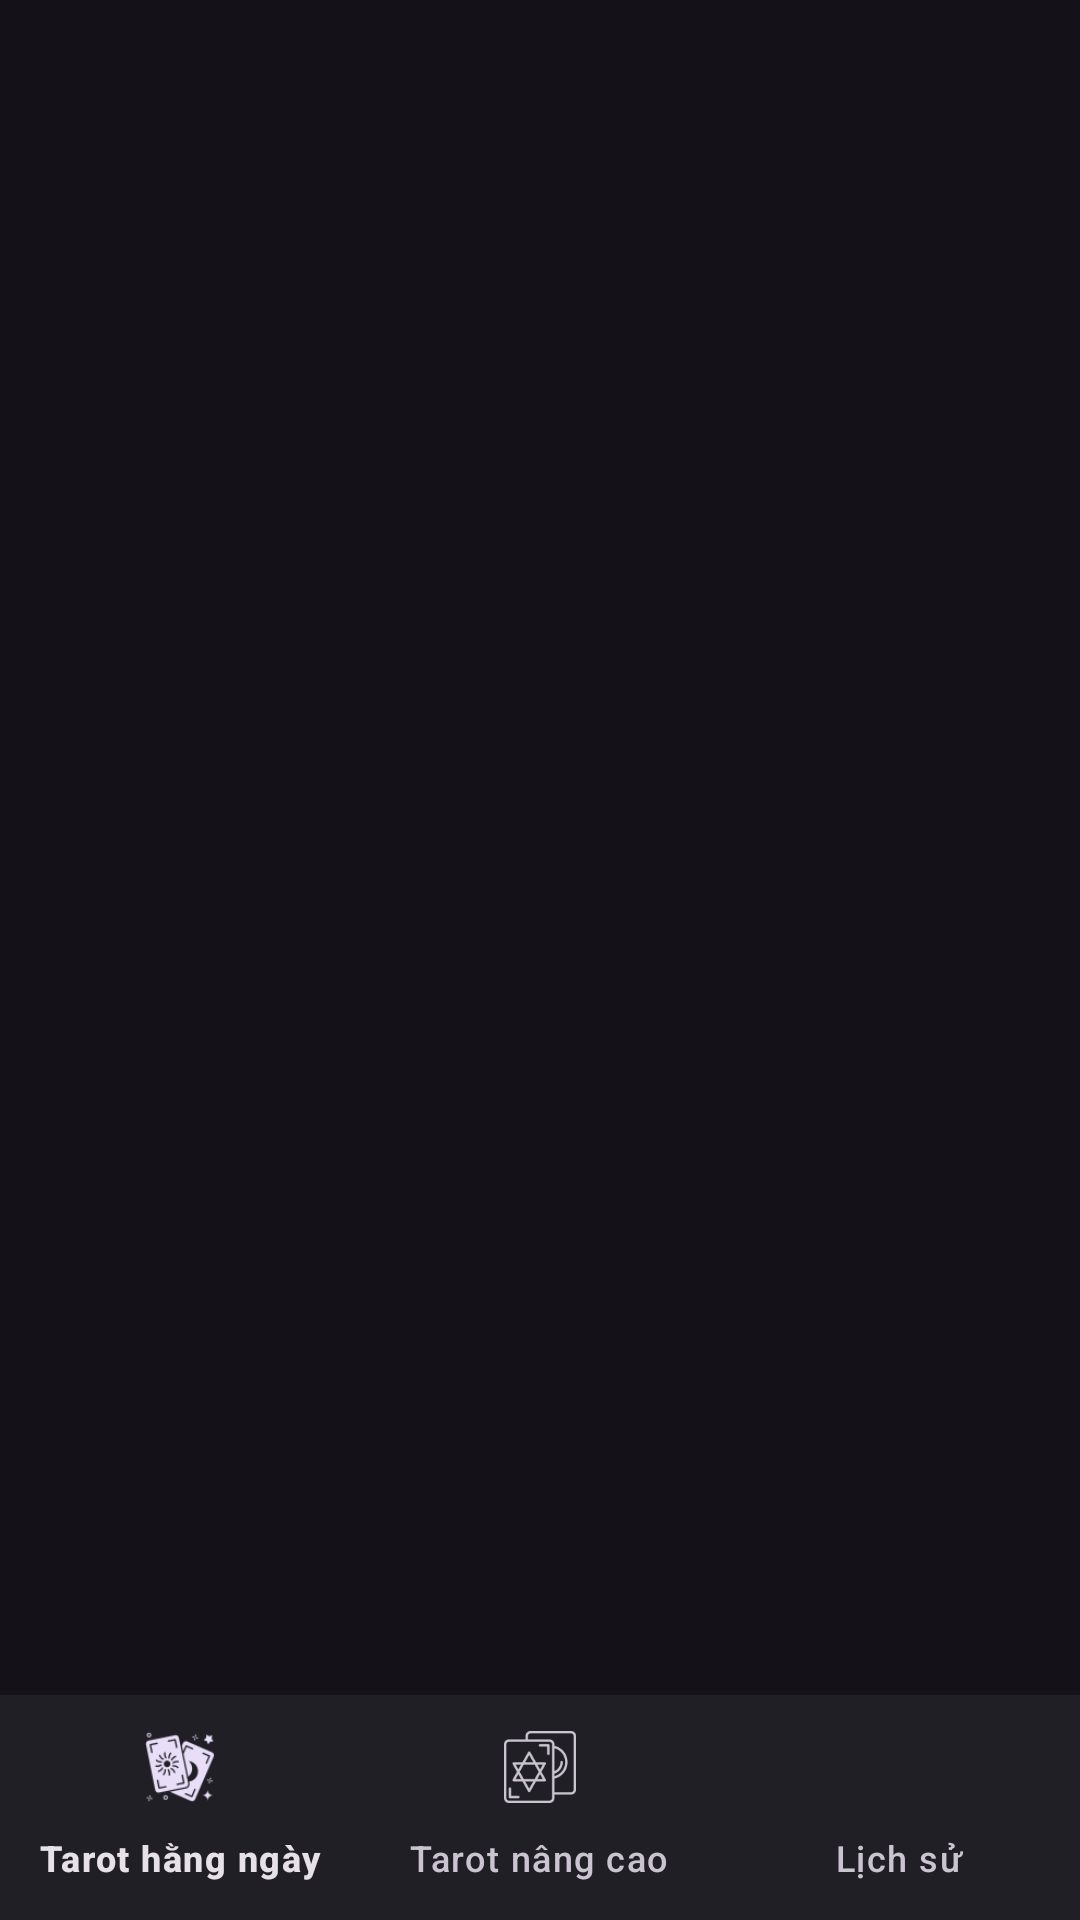

Reconstruct the res/layout file that produces this screen, plus the resources it refers to.
<!-- AndroidManifest.xml: application theme Theme.Material3.Dark.NoActionBar -->
<!-- res/layout/activity_main.xml -->
<?xml version="1.0" encoding="utf-8"?>
<androidx.constraintlayout.widget.ConstraintLayout
    xmlns:android="http://schemas.android.com/apk/res/android"
    xmlns:app="http://schemas.android.com/apk/res-auto"
    xmlns:tools="http://schemas.android.com/tools"
    android:layout_width="match_parent"
    android:layout_height="match_parent"
    android:background="@drawable/background"
    tools:context=".MainActivity">


    <FrameLayout
        android:id="@+id/container"
        android:layout_width="match_parent"
        android:layout_height="0dp"
        app:layout_constraintBottom_toTopOf="@+id/navigation_bar"
        app:layout_constraintEnd_toEndOf="parent"
        app:layout_constraintHorizontal_bias="0.5"
        app:layout_constraintStart_toStartOf="parent"
        app:layout_constraintTop_toTopOf="parent" />






    <com.google.android.material.bottomnavigation.BottomNavigationView
        android:id="@+id/navigation_bar"
        android:layout_width="match_parent"
        android:layout_height="75dp"
        app:layout_constraintBottom_toBottomOf="parent"
        app:layout_constraintEnd_toEndOf="parent"
        app:layout_constraintHorizontal_bias="0.5"
        app:layout_constraintStart_toStartOf="parent"
        app:menu="@menu/menu"/>
</androidx.constraintlayout.widget.ConstraintLayout>
<!-- resources referenced by this layout -->
<resources>

</resources>
